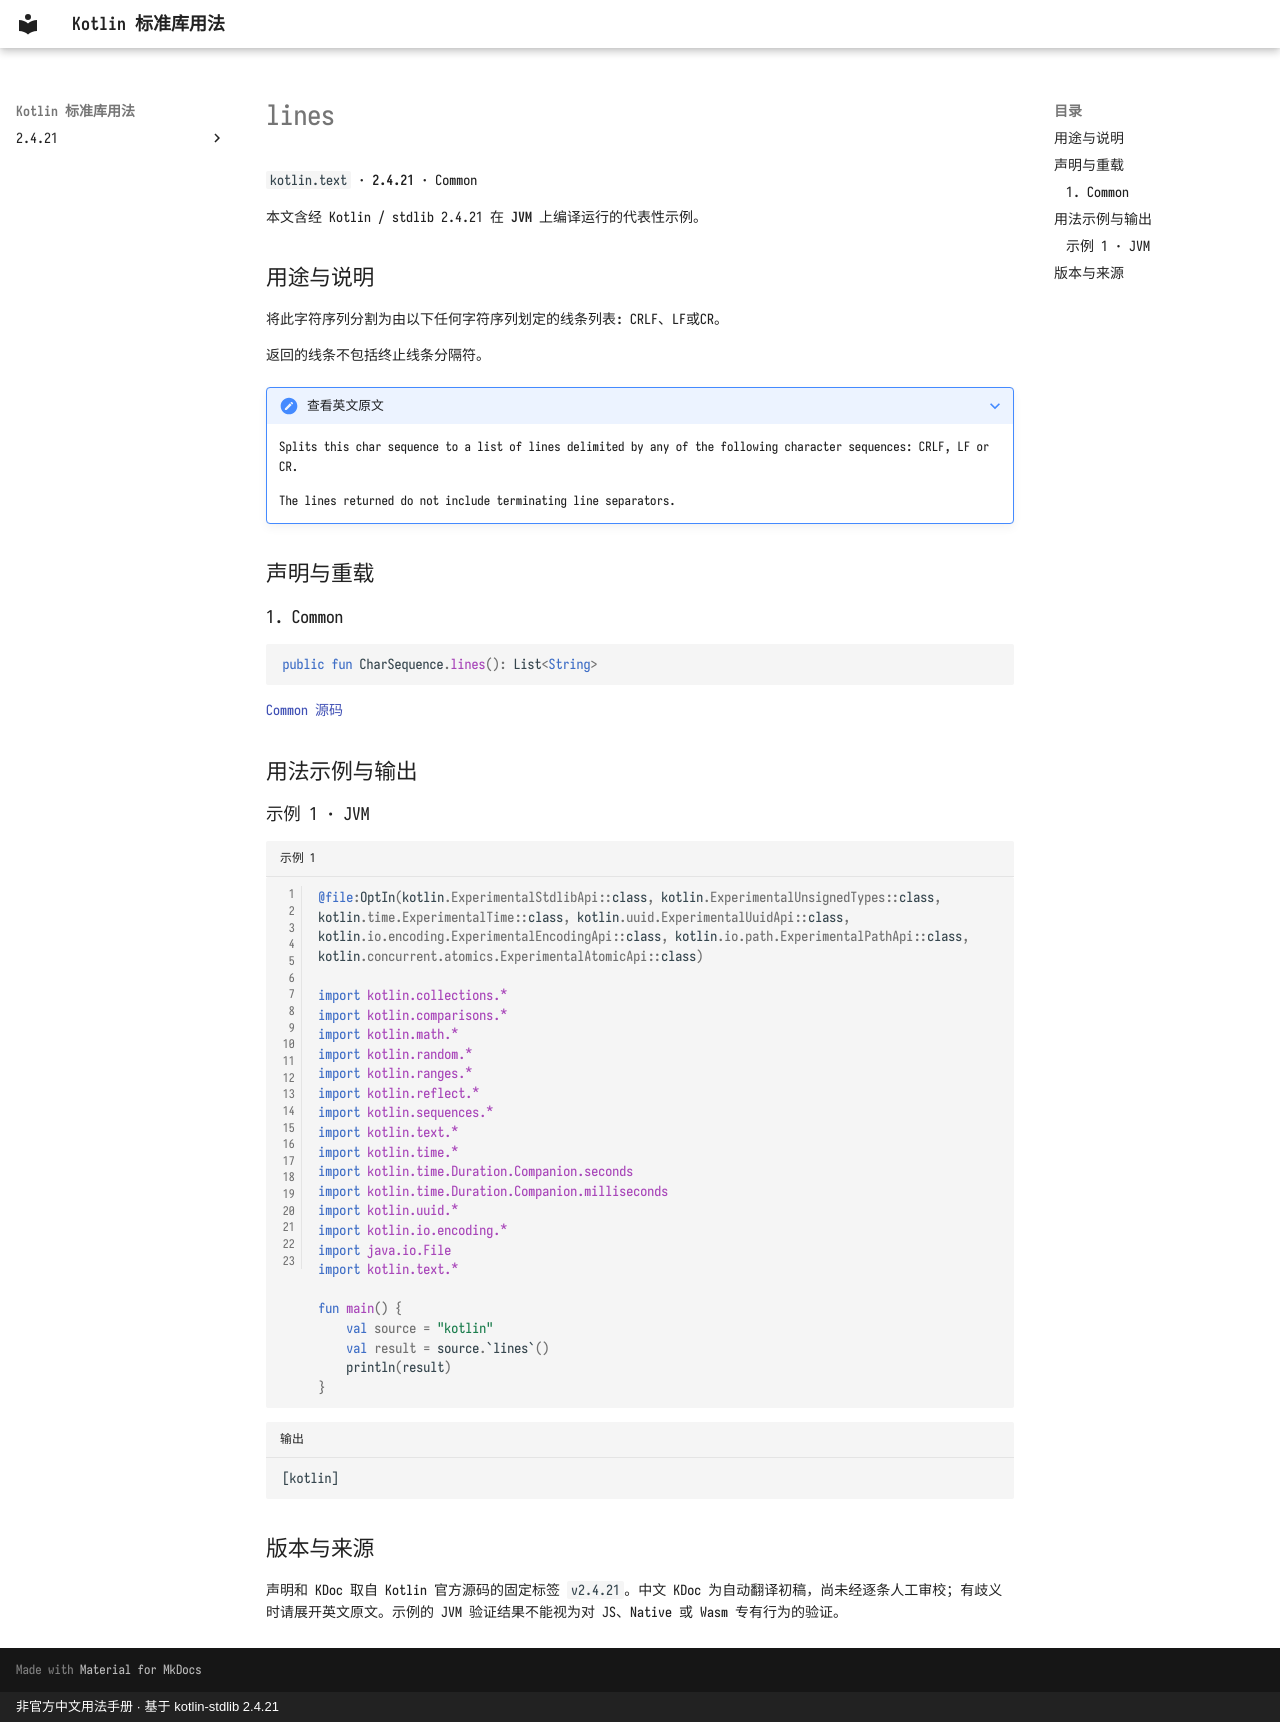

repository: oooooooko/kotlin-stdlib-docs · page: zh/api/kotlin.text/lines--5ea44c39/index.html · generator: mkdocs · copyright: 非官方中文用法手册 · 基于 kotlin-stdlib 2.4.21

# lines

`kotlin.text` · **2.4.21** · Common

本文含经 Kotlin / stdlib 2.4.21 在 **JVM** 上编译运行的代表性示例。

## 用途与说明

将此字符序列分割为由以下任何字符序列划定的线条列表: CRLF、LF或CR。

返回的线条不包括终止线条分隔符。

??? note "查看英文原文"

    Splits this char sequence to a list of lines delimited by any of the following character sequences: CRLF, LF or CR.
    
    The lines returned do not include terminating line separators.

## 声明与重载

### 1. Common

```kotlin
public fun CharSequence.lines(): List<String>
```

[Common 源码](https://github.com/JetBrains/kotlin/blob/v2.4.21/libraries/stdlib/src/kotlin/text/Strings.kt#L1561)

## 用法示例与输出

### 示例 1 · JVM

```kotlin title="示例 1" linenums="1"
@file:OptIn(kotlin.ExperimentalStdlibApi::class, kotlin.ExperimentalUnsignedTypes::class, kotlin.time.ExperimentalTime::class, kotlin.uuid.ExperimentalUuidApi::class, kotlin.io.encoding.ExperimentalEncodingApi::class, kotlin.io.path.ExperimentalPathApi::class, kotlin.concurrent.atomics.ExperimentalAtomicApi::class)

import kotlin.collections.*
import kotlin.comparisons.*
import kotlin.math.*
import kotlin.random.*
import kotlin.ranges.*
import kotlin.reflect.*
import kotlin.sequences.*
import kotlin.text.*
import kotlin.time.*
import kotlin.time.Duration.Companion.seconds
import kotlin.time.Duration.Companion.milliseconds
import kotlin.uuid.*
import kotlin.io.encoding.*
import java.io.File
import kotlin.text.*

fun main() {
    val source = "kotlin"
    val result = source.`lines`()
    println(result)
}
```

```text title="输出"
[kotlin]
```

## 版本与来源

声明和 KDoc 取自 Kotlin 官方源码的固定标签 `v2.4.21`。中文 KDoc 为自动翻译初稿，尚未经逐条人工审校；有歧义时请展开英文原文。示例的 JVM 验证结果不能视为对 JS、Native 或 Wasm 专有行为的验证。
